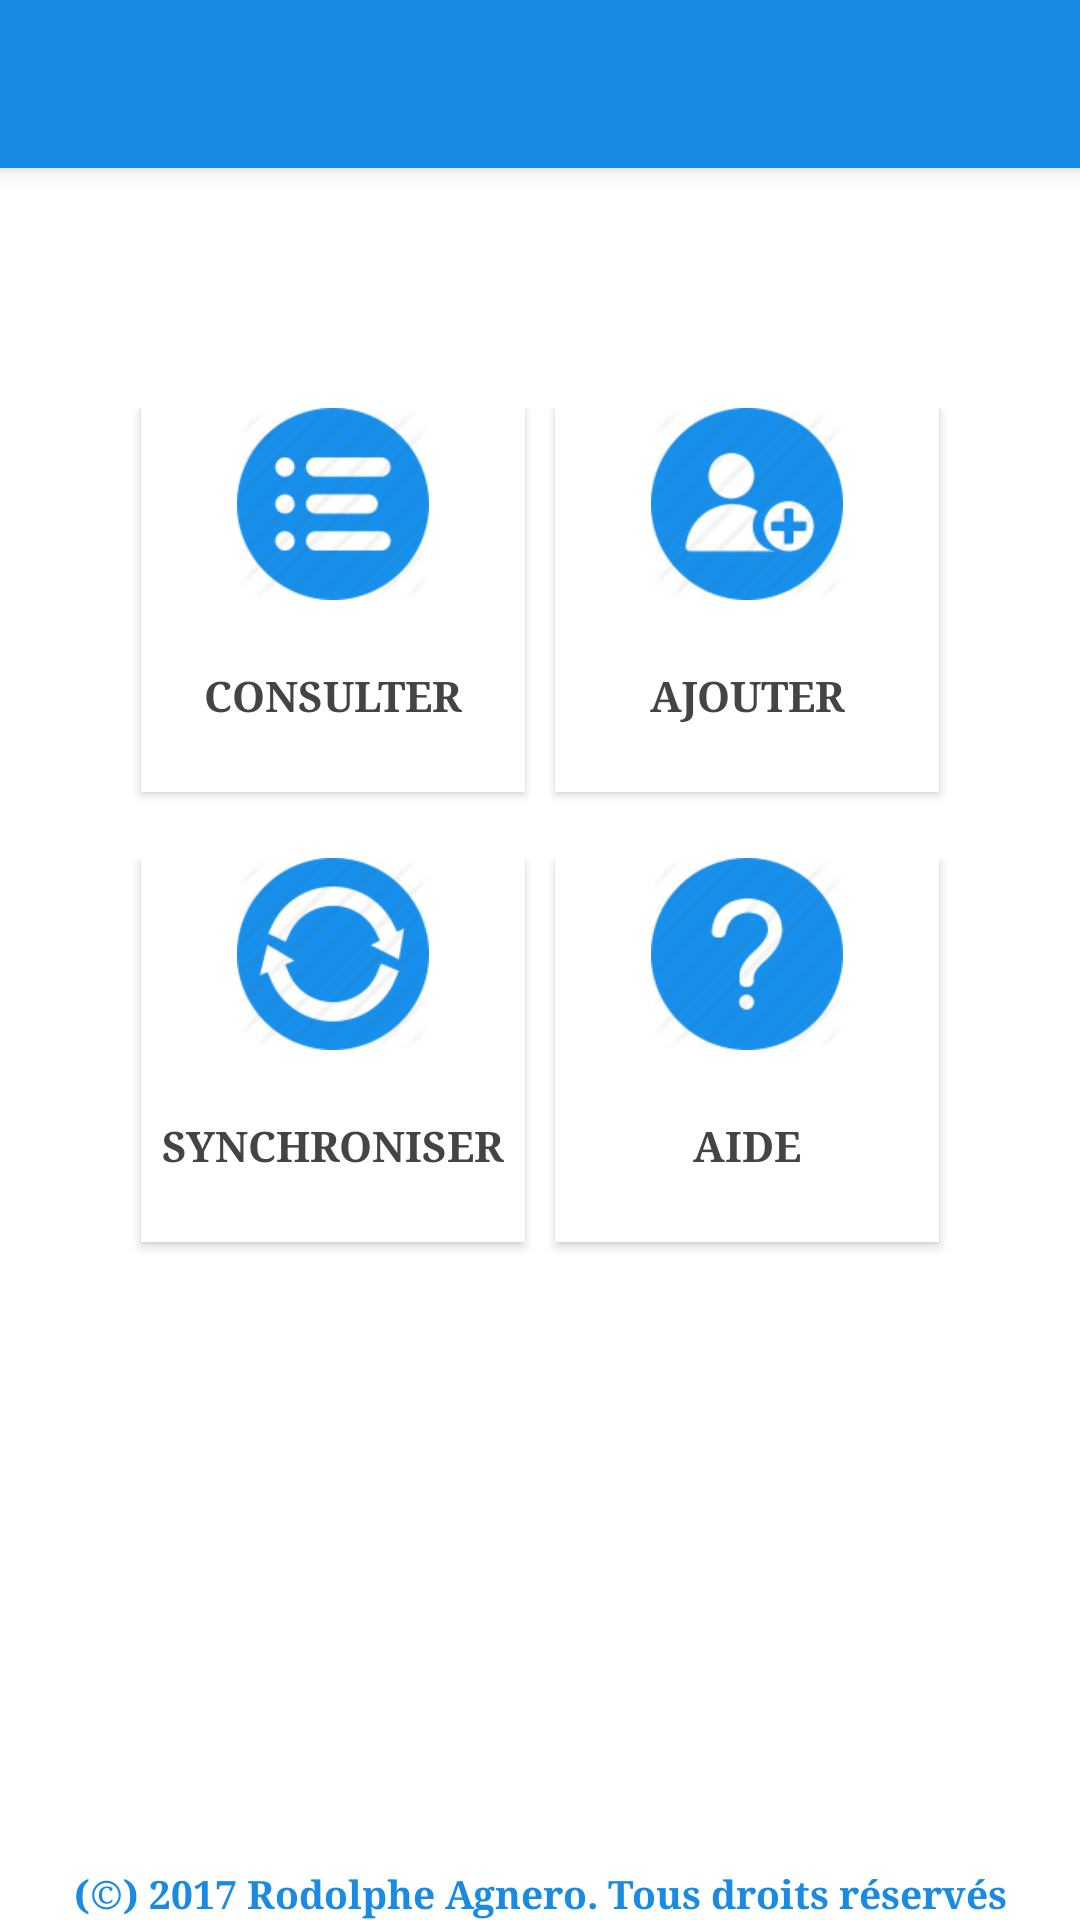

This screen was rendered from an Android layout file. Write that file and the resources it references.
<!-- AndroidManifest.xml: activity theme AppTheme.NoActionBar -->
<!-- res/layout/activity_main.xml -->
<?xml version="1.0" encoding="utf-8"?>
<android.support.design.widget.CoordinatorLayout xmlns:android="http://schemas.android.com/apk/res/android"
    xmlns:app="http://schemas.android.com/apk/res-auto"
    xmlns:tools="http://schemas.android.com/tools"
    android:layout_width="match_parent"
    android:layout_height="match_parent"
    tools:context="com.mobile.rodolpheagnero.contactmanager.MainActivity">

    <android.support.design.widget.AppBarLayout
        android:layout_width="match_parent"
        android:layout_height="wrap_content"
        android:theme="@style/AppTheme.AppBarOverlay">

        <android.support.v7.widget.Toolbar
            android:id="@+id/toolbar"
            android:layout_width="match_parent"
            android:layout_height="?attr/actionBarSize"
            android:background="?attr/colorPrimary"
            app:popupTheme="@style/AppTheme.PopupOverlay" />

    </android.support.design.widget.AppBarLayout>

    <include layout="@layout/content_main" />

    <android.support.design.widget.FloatingActionButton
        android:id="@+id/fab"
        android:layout_width="wrap_content"
        android:layout_height="wrap_content"
        android:layout_gravity="bottom|end"
        android:layout_margin="@dimen/fab_margin"
        android:visibility="gone"
        app:srcCompat="@android:drawable/ic_dialog_email" />

</android.support.design.widget.CoordinatorLayout>
<!-- res/layout/content_main.xml (included above) -->
<?xml version="1.0" encoding="utf-8"?>
<LinearLayout xmlns:android="http://schemas.android.com/apk/res/android"
    xmlns:app="http://schemas.android.com/apk/res-auto"
    xmlns:tools="http://schemas.android.com/tools"
    android:layout_width="fill_parent"
    android:layout_height="fill_parent"
    android:background="#fff"
    android:orientation="vertical"
    app:layout_behavior="@string/appbar_scrolling_view_behavior"
    tools:context="com.mobile.rodolpheagnero.contactmanager.MainActivity"
    tools:showIn="@layout/activity_main">


    <LinearLayout
        android:layout_marginTop="80dp"
        android:layout_width="fill_parent"
        android:layout_height="150dp"
        android:gravity="center_horizontal|center_vertical"
        android:orientation="horizontal" >

        <Button
            android:id="@+id/list_contact"
            android:layout_width="128dp"
            android:layout_height="128dp"
            android:layout_marginBottom="05dp"
            android:layout_marginLeft="10dp"
            android:layout_marginRight="10dp"
            android:text="Consulter"
            android:background="@android:color/background_light"
            android:drawableTop="@drawable/icon_list_128"
            android:fontFamily="serif"
            android:textColor="#444"
            android:layout_gravity="center_horizontal"
            android:typeface="monospace"
            android:textStyle="bold"
            android:textSize="14sp"/>

        <Button
            android:id="@+id/new_contact"
            android:layout_width="128dp"
            android:layout_height="128dp"
            android:layout_marginBottom="05dp"
            android:layout_marginRight="10dp"
            android:text="Ajouter"
            android:background="@android:color/background_light"
            android:drawableTop="@drawable/icon_add_128"
            android:fontFamily="serif"
            android:textColor="#444"
            android:layout_gravity="center_horizontal"
            android:typeface="monospace"
            android:textStyle="bold"
            android:textSize="14sp"/>
    </LinearLayout>


    <LinearLayout

        android:layout_width="fill_parent"
        android:layout_height="150dp"
        android:gravity="center_horizontal|center_vertical"
        android:orientation="horizontal" >

        <Button
            android:id="@+id/synchroniz"
            android:layout_width="128dp"
            android:layout_height="128dp"
            android:layout_marginBottom="05dp"
            android:layout_marginLeft="10dp"
            android:layout_marginRight="10dp"
            android:text="Synchroniser"
            android:background="@android:color/background_light"
            android:drawableTop="@drawable/icon_synchroniz_128"
            android:fontFamily="serif"
            android:textColor="#444"
            android:layout_gravity="center_horizontal"
            android:typeface="monospace"
            android:textStyle="bold"
            android:textSize="14sp"/>

        <Button
            android:id="@+id/help"
            android:layout_width="128dp"
            android:layout_height="128dp"
            android:layout_marginBottom="05dp"
            android:layout_marginRight="10dp"
            android:text="Aide"
            android:background="@android:color/background_light"
            android:drawableTop="@drawable/icon_help_128"
            android:fontFamily="serif"
            android:textColor="#444"
            android:layout_gravity="center_horizontal"
            android:typeface="monospace"
            android:textStyle="bold"
            android:textSize="14sp"/>
    </LinearLayout>



    <LinearLayout
        android:layout_width="fill_parent"
        android:layout_height="match_parent"
        android:gravity="bottom"
        android:orientation="horizontal" >

        <TextView
            android:id="@+id/titre"
            android:layout_width="fill_parent"
            android:layout_height="wrap_content"
            android:gravity="center_horizontal"
            android:text="@string/app_copy"
            android:textColor="@color/colorPrimary"
            android:fontFamily="serif"
            android:textSize="13sp"
            android:textStyle="bold"
            android:typeface="serif"
            />

    </LinearLayout>



</LinearLayout>
<!-- resources referenced by this layout -->
<resources>
  <color name="colorPrimary">#198be2</color>
  <dimen name="fab_margin">16dp</dimen>
  <!-- drawable icon_add_128: png bitmap (drawable-xhdpi, 5258 bytes) -->
  <!-- drawable icon_help_128: png bitmap (drawable-xhdpi, 4759 bytes) -->
  <!-- drawable icon_list_128: png bitmap (drawable-xhdpi, 4858 bytes) -->
  <!-- drawable icon_synchroniz_128: png bitmap (drawable-xhdpi, 6036 bytes) -->
  <string name="app_copy">(©) 2017 Rodolphe Agnero. Tous droits réservés</string>
  <style name="AppTheme.AppBarOverlay" parent="ThemeOverlay.AppCompat.Dark.ActionBar" />
  <style name="AppTheme.PopupOverlay" parent="ThemeOverlay.AppCompat.Light" />
  <style name="AppTheme.NoActionBar">
          <item name="windowActionBar">false</item>
          <item name="windowNoTitle">true</item>
      </style>
</resources>
